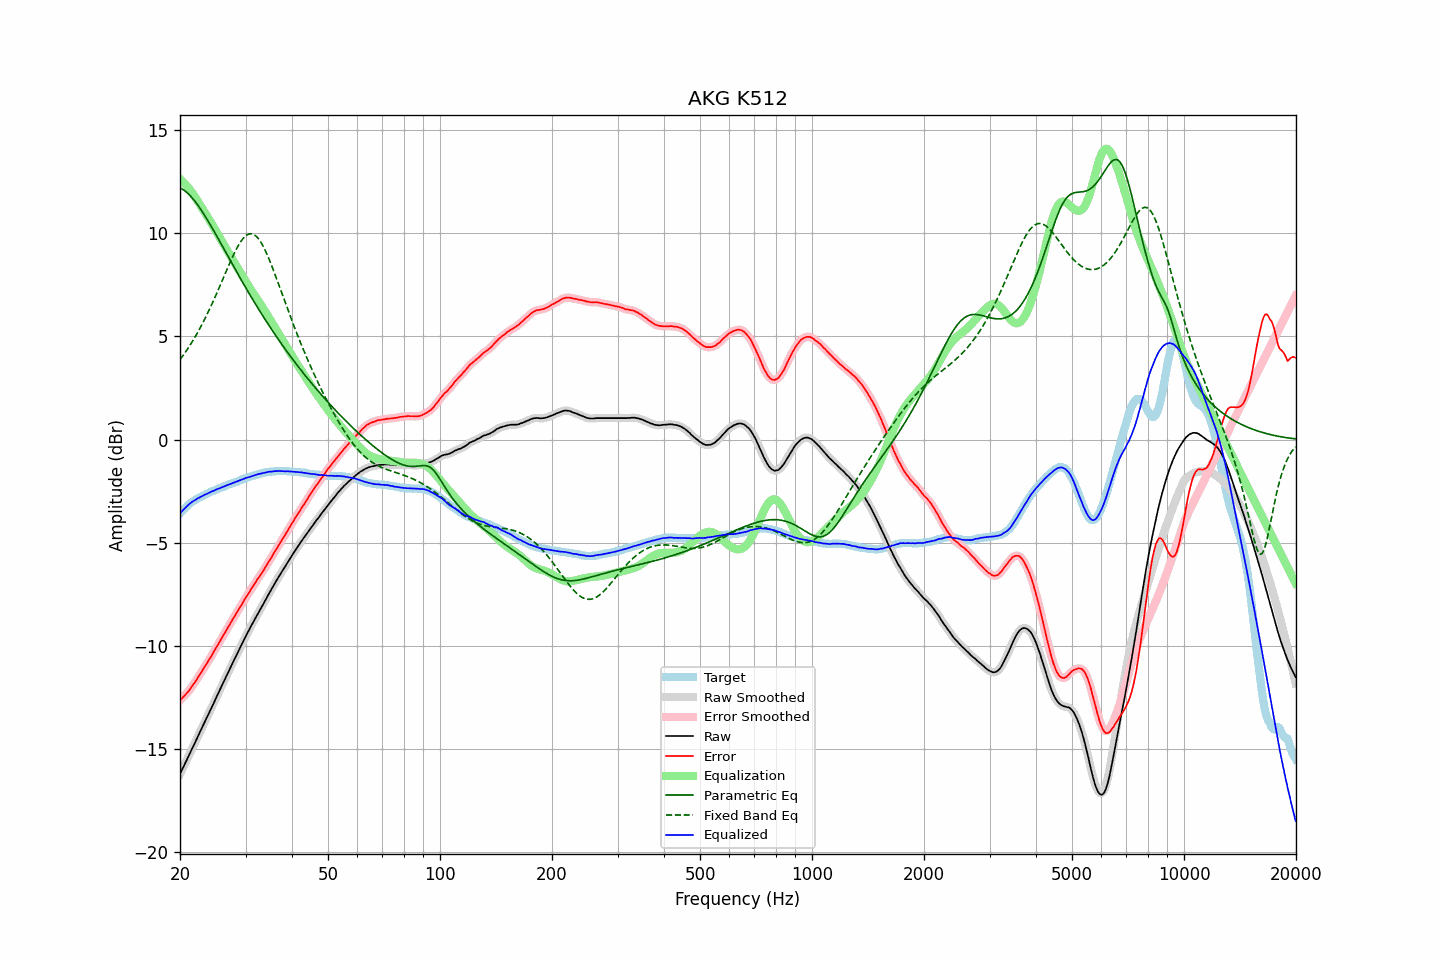

The data file committed next to this chart (first rows):
frequency, raw, error, smoothed, error_smoothed, equalization, parametric_eq, fixed_band_eq, equalized_raw, equalized_smoothed, target
20.00, -16.22, -12.64, -16.22, -12.64, 12.64, 12.21, 3.87, -3.58, -3.58, -3.58
20.20, -16.06, -12.57, -16.06, -12.57, 12.57, 12.17, 3.98, -3.49, -3.49, -3.49
20.40, -15.90, -12.49, -15.90, -12.49, 12.49, 12.12, 4.09, -3.41, -3.41, -3.41
20.61, -15.74, -12.40, -15.74, -12.41, 12.41, 12.06, 4.20, -3.34, -3.33, -3.34
20.81, -15.58, -12.33, -15.58, -12.32, 12.32, 12.00, 4.31, -3.26, -3.26, -3.25
21.02, -15.41, -12.24, -15.41, -12.23, 12.23, 11.93, 4.43, -3.18, -3.19, -3.17
21.23, -15.25, -12.14, -15.25, -12.14, 12.13, 11.85, 4.55, -3.12, -3.12, -3.11
21.44, -15.08, -12.03, -15.08, -12.03, 12.03, 11.77, 4.67, -3.05, -3.06, -3.05
21.66, -14.92, -11.92, -14.92, -11.92, 11.92, 11.68, 4.80, -3.00, -3.00, -3.00
21.87, -14.76, -11.81, -14.75, -11.80, 11.81, 11.59, 4.93, -2.95, -2.95, -2.95
22.09, -14.59, -11.69, -14.59, -11.69, 11.69, 11.48, 5.06, -2.90, -2.90, -2.90
22.31, -14.42, -11.57, -14.42, -11.57, 11.57, 11.38, 5.20, -2.85, -2.86, -2.85
22.54, -14.26, -11.45, -14.26, -11.44, 11.44, 11.27, 5.34, -2.82, -2.82, -2.81
22.76, -14.09, -11.32, -14.09, -11.32, 11.32, 11.15, 5.48, -2.77, -2.77, -2.77
22.99, -13.93, -11.19, -13.93, -11.19, 11.19, 11.04, 5.63, -2.74, -2.73, -2.74
23.22, -13.76, -11.06, -13.76, -11.06, 11.07, 10.91, 5.78, -2.69, -2.69, -2.70
23.45, -13.60, -10.94, -13.60, -10.94, 10.94, 10.79, 5.94, -2.66, -2.66, -2.66
23.69, -13.44, -10.82, -13.44, -10.82, 10.82, 10.66, 6.10, -2.63, -2.62, -2.62
23.92, -13.27, -10.69, -13.27, -10.69, 10.69, 10.53, 6.26, -2.58, -2.58, -2.58
24.16, -13.11, -10.58, -13.11, -10.57, 10.56, 10.40, 6.42, -2.55, -2.55, -2.53
24.40, -12.94, -10.44, -12.94, -10.44, 10.43, 10.26, 6.59, -2.51, -2.51, -2.50
24.65, -12.78, -10.30, -12.78, -10.30, 10.30, 10.13, 6.77, -2.48, -2.48, -2.48
24.89, -12.61, -10.16, -12.61, -10.16, 10.17, 9.99, 6.94, -2.44, -2.44, -2.45
25.14, -12.44, -10.03, -12.44, -10.03, 10.03, 9.85, 7.12, -2.41, -2.41, -2.41
25.39, -12.28, -9.90, -12.28, -9.90, 9.90, 9.71, 7.30, -2.38, -2.38, -2.38
25.65, -12.11, -9.77, -12.11, -9.76, 9.76, 9.57, 7.48, -2.35, -2.35, -2.34
25.91, -11.94, -9.62, -11.94, -9.63, 9.63, 9.43, 7.66, -2.32, -2.32, -2.32
26.16, -11.78, -9.49, -11.78, -9.49, 9.49, 9.29, 7.84, -2.29, -2.29, -2.29
26.43, -11.61, -9.36, -11.61, -9.36, 9.36, 9.15, 8.03, -2.25, -2.26, -2.25
26.69, -11.45, -9.23, -11.45, -9.23, 9.23, 9.01, 8.21, -2.22, -2.23, -2.22
26.96, -11.29, -9.10, -11.29, -9.10, 9.09, 8.87, 8.39, -2.20, -2.20, -2.19
27.23, -11.12, -8.96, -11.12, -8.96, 8.96, 8.73, 8.57, -2.16, -2.17, -2.16
27.50, -10.96, -8.83, -10.96, -8.83, 8.83, 8.59, 8.74, -2.13, -2.13, -2.13
27.77, -10.80, -8.69, -10.80, -8.69, 8.70, 8.45, 8.91, -2.10, -2.10, -2.11
28.05, -10.64, -8.57, -10.64, -8.56, 8.56, 8.31, 9.07, -2.08, -2.08, -2.07
28.33, -10.48, -8.43, -10.48, -8.43, 8.43, 8.17, 9.23, -2.05, -2.05, -2.05
28.62, -10.32, -8.30, -10.32, -8.30, 8.30, 8.03, 9.37, -2.02, -2.02, -2.02
28.90, -10.16, -8.18, -10.16, -8.17, 8.17, 7.89, 9.50, -1.99, -1.99, -1.98
29.19, -10.00, -8.04, -10.00, -8.05, 8.04, 7.76, 9.62, -1.96, -1.96, -1.96
29.48, -9.84, -7.93, -9.84, -7.91, 7.91, 7.62, 9.73, -1.93, -1.93, -1.91
29.78, -9.68, -7.78, -9.68, -7.78, 7.79, 7.48, 9.82, -1.90, -1.89, -1.90
30.08, -9.52, -7.65, -9.53, -7.66, 7.66, 7.35, 9.89, -1.86, -1.87, -1.87
30.38, -9.37, -7.53, -9.38, -7.53, 7.53, 7.22, 9.94, -1.84, -1.84, -1.84
30.68, -9.23, -7.42, -9.23, -7.41, 7.41, 7.08, 9.97, -1.82, -1.82, -1.81
30.99, -9.08, -7.29, -9.08, -7.29, 7.29, 6.95, 9.98, -1.80, -1.80, -1.79
31.30, -8.93, -7.16, -8.94, -7.17, 7.16, 6.82, 9.97, -1.77, -1.77, -1.77
31.61, -8.79, -7.05, -8.79, -7.04, 7.04, 6.69, 9.94, -1.75, -1.74, -1.74
31.93, -8.64, -6.92, -8.64, -6.92, 6.93, 6.56, 9.88, -1.72, -1.72, -1.72
32.24, -8.50, -6.80, -8.50, -6.80, 6.81, 6.44, 9.81, -1.69, -1.69, -1.70
32.57, -8.36, -6.69, -8.36, -6.69, 6.69, 6.31, 9.72, -1.67, -1.67, -1.67
32.89, -8.23, -6.58, -8.23, -6.57, 6.57, 6.19, 9.61, -1.66, -1.66, -1.65
33.22, -8.09, -6.46, -8.09, -6.46, 6.45, 6.06, 9.48, -1.64, -1.64, -1.63
33.55, -7.95, -6.34, -7.95, -6.34, 6.33, 5.94, 9.33, -1.62, -1.62, -1.61
33.89, -7.81, -6.21, -7.81, -6.21, 6.21, 5.82, 9.18, -1.60, -1.60, -1.60
34.23, -7.67, -6.09, -7.67, -6.08, 6.08, 5.70, 9.01, -1.59, -1.58, -1.58
34.57, -7.52, -5.95, -7.53, -5.95, 5.95, 5.58, 8.83, -1.57, -1.57, -1.57
34.92, -7.38, -5.82, -7.39, -5.83, 5.83, 5.46, 8.64, -1.56, -1.56, -1.56
35.27, -7.25, -5.71, -7.25, -5.69, 5.70, 5.34, 8.44, -1.56, -1.55, -1.54
35.62, -7.11, -5.56, -7.11, -5.57, 5.57, 5.22, 8.24, -1.55, -1.54, -1.55
35.97, -6.97, -5.43, -6.97, -5.44, 5.44, 5.11, 8.03, -1.53, -1.54, -1.54
... 635 more rows
